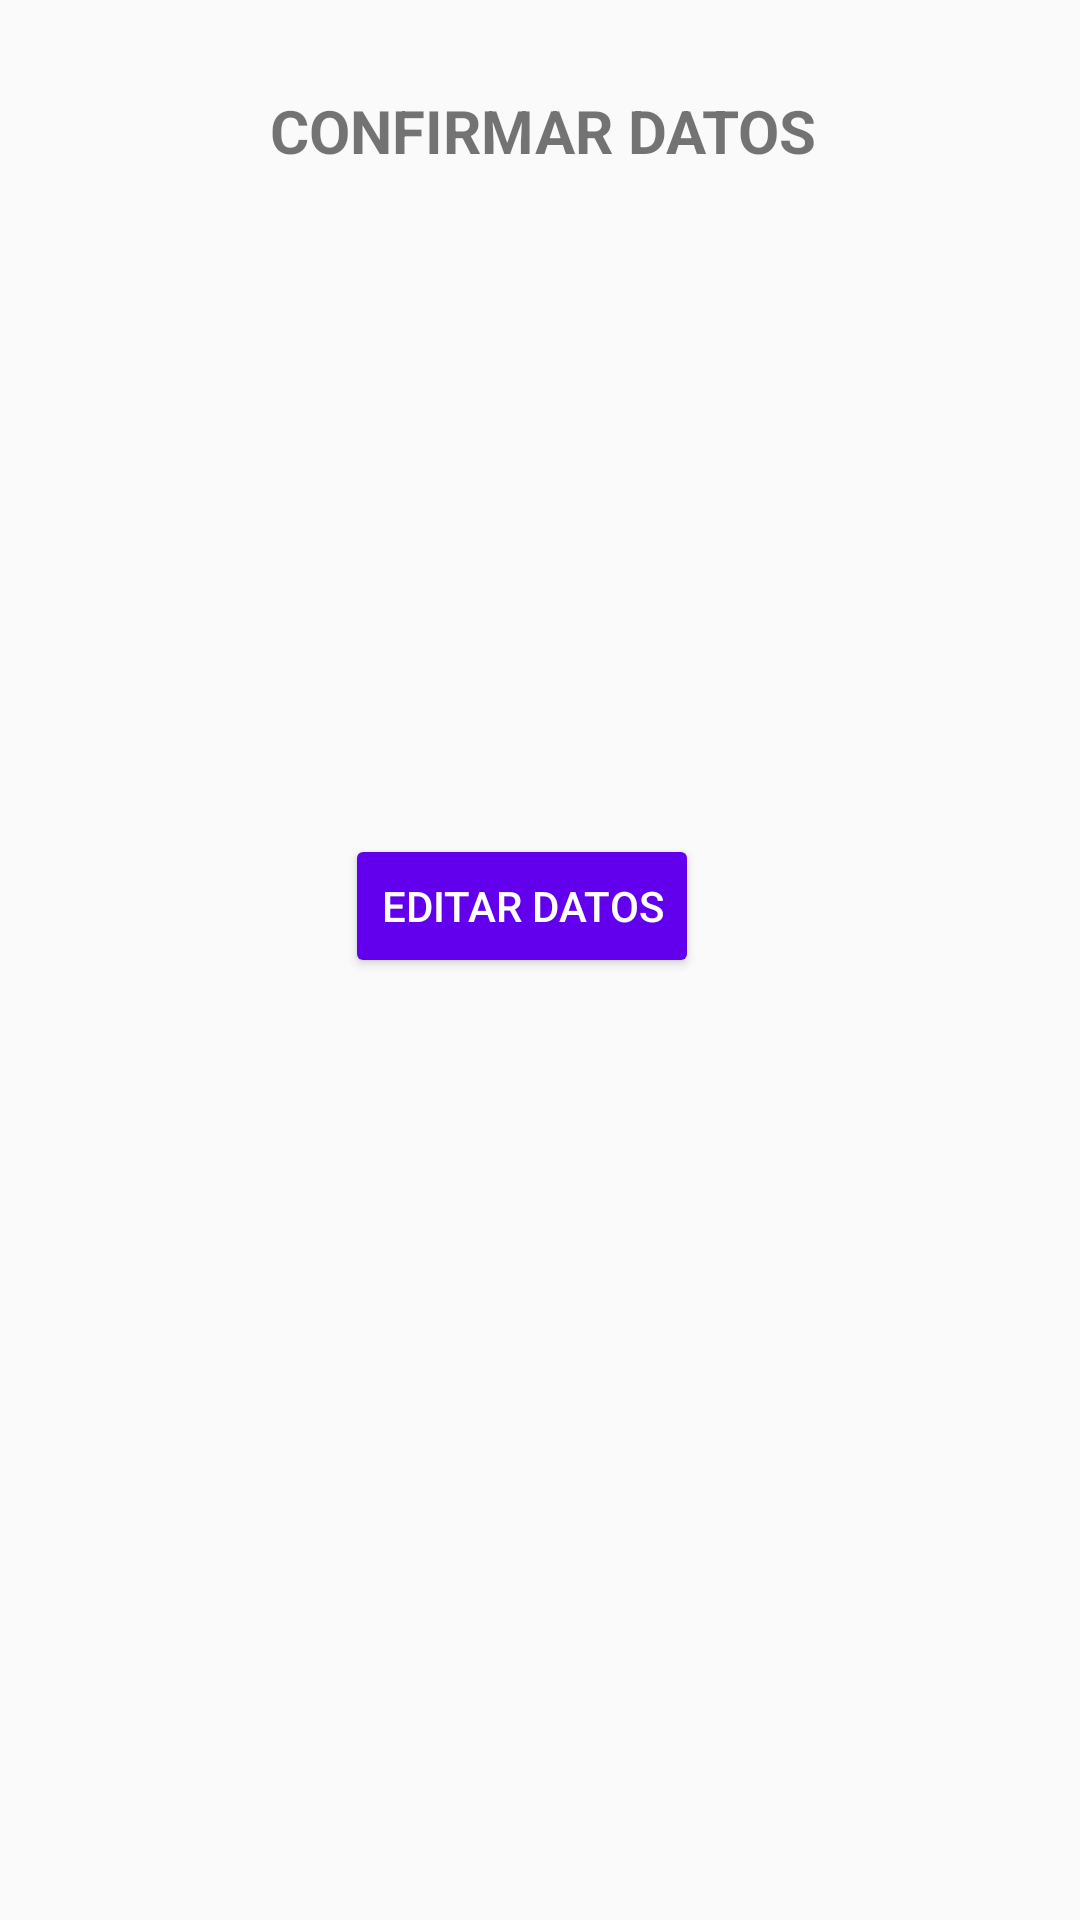

This screen was rendered from an Android layout file. Write that file and the resources it references.
<!-- AndroidManifest.xml: application theme MyMaterialTheme -->
<!-- res/layout/activity_confirmar_datos.xml -->
<?xml version="1.0" encoding="utf-8"?>
<LinearLayout xmlns:android="http://schemas.android.com/apk/res/android"
              android:orientation="vertical"
              android:layout_width="match_parent"
              android:layout_height="match_parent">
    <TextView
        android:layout_width="match_parent"
        android:layout_height="wrap_content"
        android:layout_marginTop="@dimen/confirmar_datos_top_margin"
        android:layout_marginLeft="@dimen/margin_left_confirmar_datos"
        android:textSize="@dimen/tiutlo_confirmar_dato"
        android:text="@string/confirmar_datos"
        android:textStyle="bold"/>

    <LinearLayout
        android:layout_width="match_parent"
        android:layout_height="wrap_content"
        android:orientation="vertical"
        android:layout_marginTop="@dimen/espacio_datos_confirmar">

        <TextView
            android:id="@+id/tw_nombre"
            android:layout_width="match_parent"
            android:layout_height="wrap_content"
            android:layout_marginTop="@dimen/espacio_datos_confirmar"
            android:layout_marginLeft="@dimen/margin_left_datos"/>

        <TextView
            android:id="@+id/tw_fecha"
            android:layout_width="match_parent"
            android:layout_height="wrap_content"
            android:layout_marginTop="@dimen/espacio_datos_confirmar"
            android:layout_marginLeft="@dimen/margin_left_datos"/>

        <TextView
            android:id="@+id/tw_telefono"
            android:layout_width="match_parent"
            android:layout_height="wrap_content"
            android:layout_marginTop="@dimen/espacio_datos_confirmar"
            android:layout_marginLeft="@dimen/margin_left_datos"/>

        <TextView
            android:id="@+id/tw_email"
            android:layout_width="match_parent"
            android:layout_height="wrap_content"
            android:layout_marginTop="@dimen/espacio_datos_confirmar"
            android:layout_marginLeft="@dimen/margin_left_datos"/>

        <TextView
            android:id="@+id/tw_descripcion"
            android:layout_width="match_parent"
            android:layout_height="wrap_content"
            android:layout_marginTop="@dimen/espacio_datos_confirmar"
            android:layout_marginLeft="@dimen/margin_left_datos"
            />

    </LinearLayout>

    <Button android:id="@+id/bt_editor_datos"
            android:layout_width="wrap_content"
            android:layout_height="wrap_content"
            android:text="@string/editar_datos"
            android:layout_marginTop="@dimen/confirmar_datos_top_margin"
            android:theme="@style/MiBotonRise"
            android:layout_marginLeft="@dimen/button_margin_left"/>
</LinearLayout>
<!-- resources referenced by this layout -->
<resources>
  <dimen name="button_margin_left">115dp</dimen>
  <dimen name="confirmar_datos_top_margin">30dp</dimen>
  <dimen name="espacio_datos_confirmar">16dp</dimen>
  <dimen name="margin_left_confirmar_datos">90dp</dimen>
  <dimen name="margin_left_datos">30dp</dimen>
  <dimen name="tiutlo_confirmar_dato">20dp</dimen>
  <string name="confirmar_datos">CONFIRMAR DATOS</string>
  <string name="editar_datos">Editar Datos</string>
  <style name="MiBotonRise" parent="Theme.AppCompat.Light">
          <item name="colorButtonNormal">@color/colorPrimary</item>
          <item name="colorControlHighlight">@color/colorAccent</item>
          <item name="android:textColor">@android:color/white</item>
  
      </style>
  <style name="MyMaterialTheme" parent="MyMaterialTheme.Base">
  
      </style>
  <style name="MyMaterialTheme.Base" parent="Theme.AppCompat.Light.DarkActionBar">
          <item name="windowNoTitle">true</item>
          <item name="windowActionBar">false</item>
          <item name="colorPrimary">@color/colorPrimary</item>
          <item name="colorPrimaryDark">@color/colorPrimaryDark</item>
          <item name="colorAccent">@color/colorAccent</item>
      </style>
  <!-- not gathered from this repository: default colours our renderer supplied (Android Studio template values) -->
  <color name="colorPrimary">#FF6200EE</color>
  <color name="colorPrimaryDark">#FF3700B3</color>
  <color name="colorAccent">#FF03DAC5</color>
</resources>
